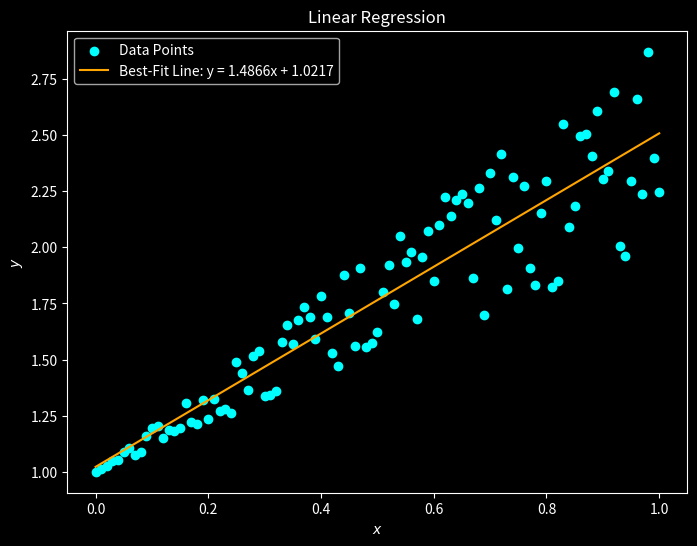

The script that saved this image:
import numpy as np
import matplotlib.pyplot as plt
plt.style.use('dark_background')


def main():
    '''Main function to perform linear regression and plot the results.'''

    print('\nLinear Regression using the method of Least Squares.\n')

    # Example data points
    x = np.linspace(0, 1, 101)
    y = 1 + x + x * np.random.random(len(x))

    # Calculate the best-fit line
    slope, y_intercept = line_fit(x, y)

    print(f'Best-Fit Line: y = {slope:.4f}x + {y_intercept:.4f}')

    # Plot the results
    plot_results(x, y, slope, y_intercept)


def line_fit(x, y):
    '''
    Perform linear regression to find the best-fit line parameters.

    Parameters:
        x (numpy.ndarray): Array of x-values (independent variable).
        y (numpy.ndarray): Array of y-values (dependent variable).

    Returns:
        tuple: A tuple containing the slope and y-intercept of the best-fit line.
    '''
    # Calculate the mean of x-values
    x_average = x.mean()
    
    if (x * (x - x_average)).sum() == 0:
        # If the denominator is zero, data points are collinear
        return None, None
    else:
        # Calculate the slope using the method of least squares
        slope = (y * (x - x_average)).sum() / (x * (x - x_average)).sum()
        # Calculate the y-intercept
        y_intercept = y.mean() - slope * x_average

    return slope, y_intercept  # Return the calculated slope and y-intercept


def plot_results(x, y, slope, y_intercept):
    '''
    Plot the data, best-fit line, and display results.

    Parameters:
        x (numpy.ndarray): Array of x-values (independent variable).
        y (numpy.ndarray): Array of y-values (dependent variable).
        slope (float): The slope of the best-fit line.
        y_intercept (float): The y-intercept of the best-fit line.
    '''
    plt.figure(figsize=(8, 6))

    # Plot the data points
    plt.scatter(x, y, color='cyan', label='Data Points')

    # Plot the best-fit line
    x_range = np.linspace(min(x), max(x), 100)
    y_fit = slope * x_range + y_intercept
    plt.plot(x_range, y_fit, color='orange', label=f'Best-Fit Line: y = {slope:.4f}x + {y_intercept:.4f}')

    # Display the results on the plot
    plt.legend()
    plt.title('Linear Regression')
    plt.xlabel('$x$')
    plt.ylabel('$y$')

    plt.show()


if __name__ == '__main__':
    main()